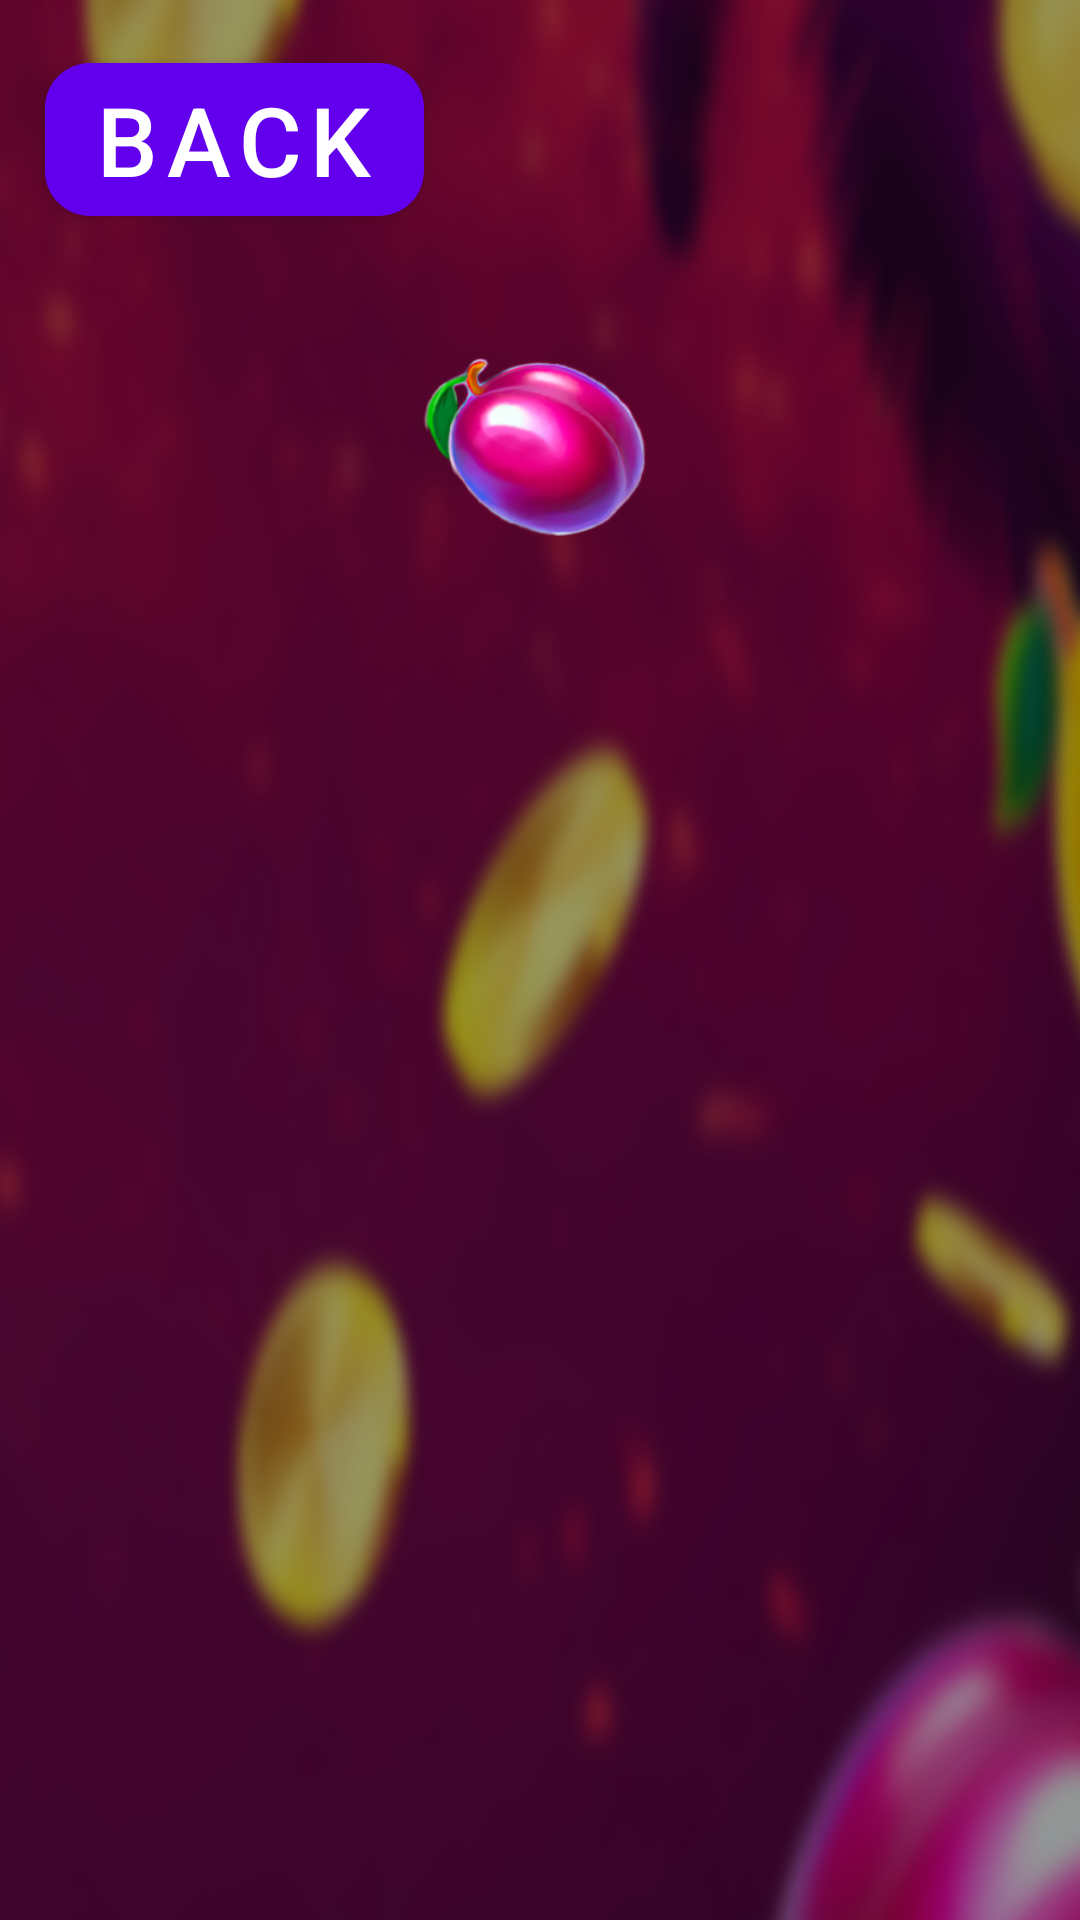

Android layout source for this screen:
<!-- AndroidManifest.xml: application theme Theme.ScatteredBerries -->
<!-- res/layout/activity_scarreted_game_board.xml -->
<?xml version="1.0" encoding="utf-8"?>
<RelativeLayout xmlns:android="http://schemas.android.com/apk/res/android"
    xmlns:app="http://schemas.android.com/apk/res-auto"
    xmlns:tools="http://schemas.android.com/tools"
    android:layout_width="match_parent"
    android:layout_height="match_parent"
    tools:context=".activity.ScarretedGameBoardActivity"
    android:background="@drawable/bg1">

    <com.google.android.material.button.MaterialButton
        android:id="@+id/back"
        android:layout_width="wrap_content"
        android:layout_height="wrap_content"
        android:layout_marginStart="15dp"
        android:layout_marginTop="15dp"
        android:layout_marginEnd="15dp"
        android:layout_marginBottom="15dp"
        android:text="@string/back"
        app:cornerRadius="15dp"
        android:textSize="32sp" />

    <ImageView
        android:id="@+id/currentImage"
        android:layout_width="100dp"
        android:layout_height="wrap_content"
        android:adjustViewBounds="true"
        android:layout_below="@+id/back"
        android:layout_centerHorizontal="true"
        android:src="@drawable/image1"/>

    <androidx.recyclerview.widget.RecyclerView
        android:layout_width="match_parent"
        android:layout_height="wrap_content"
        android:id="@+id/rv"
        android:layout_below="@id/currentImage"
        app:layoutManager="androidx.recyclerview.widget.GridLayoutManager"
        app:spanCount="3"
        android:layout_margin="15dp"/>

</RelativeLayout>
<!-- resources referenced by this layout -->
<resources>
  <!-- drawable bg1: png bitmap (drawable, 316237 bytes) -->
  <!-- drawable image1: png bitmap (drawable, 49368 bytes) -->
  <string name="back">Back</string>
  <style name="Theme.ScatteredBerries" parent="Theme.MaterialComponents.DayNight.NoActionBar">
          
          <item name="colorPrimary">@color/purple_500</item>
          <item name="colorPrimaryVariant">@color/purple_700</item>
          <item name="colorOnPrimary">@color/white</item>
          
          <item name="colorSecondary">@color/teal_200</item>
          <item name="colorSecondaryVariant">@color/teal_700</item>
          <item name="colorOnSecondary">@color/black</item>
          
          <item name="android:statusBarColor">?attr/colorPrimaryVariant</item>
          
          <item name="android:windowNoTitle">true</item>
          <item name="android:windowActionBar">false</item>
          <item name="android:windowFullscreen">true</item>
          <item name="android:windowContentOverlay">@null</item>
      </style>
  <!-- not gathered from this repository: default colours our renderer supplied (Android Studio template values) -->
  <color name="purple_500">#FF6200EE</color>
  <color name="purple_700">#FF3700B3</color>
  <color name="teal_200">#FF03DAC5</color>
  <color name="teal_700">#FF018786</color>
  <color name="black">#FF000000</color>
  <color name="white">#FFFFFFFF</color>
</resources>
